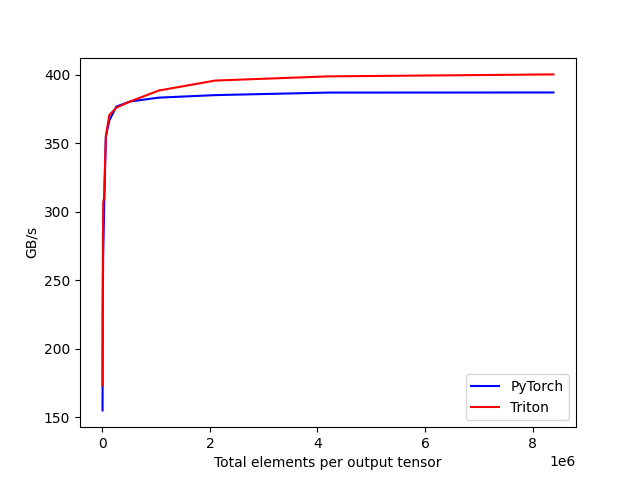

The data file committed next to this chart (first rows):
tot_elements, PyTorch, Triton
4096, 154.9, 173.1
8192, 234.4, 249.6
16384, 268.8, 307.1
32768, 301.1, 310.3
65536, 354.8, 355.5
131072, 366.8, 370.8
262144, 376.9, 376.1
524288, 380.6, 380.7
1048576, 383.4, 388.6
2097152, 385.2, 395.9
4194304, 387.1, 398.9
8388608, 387.2, 400.4
